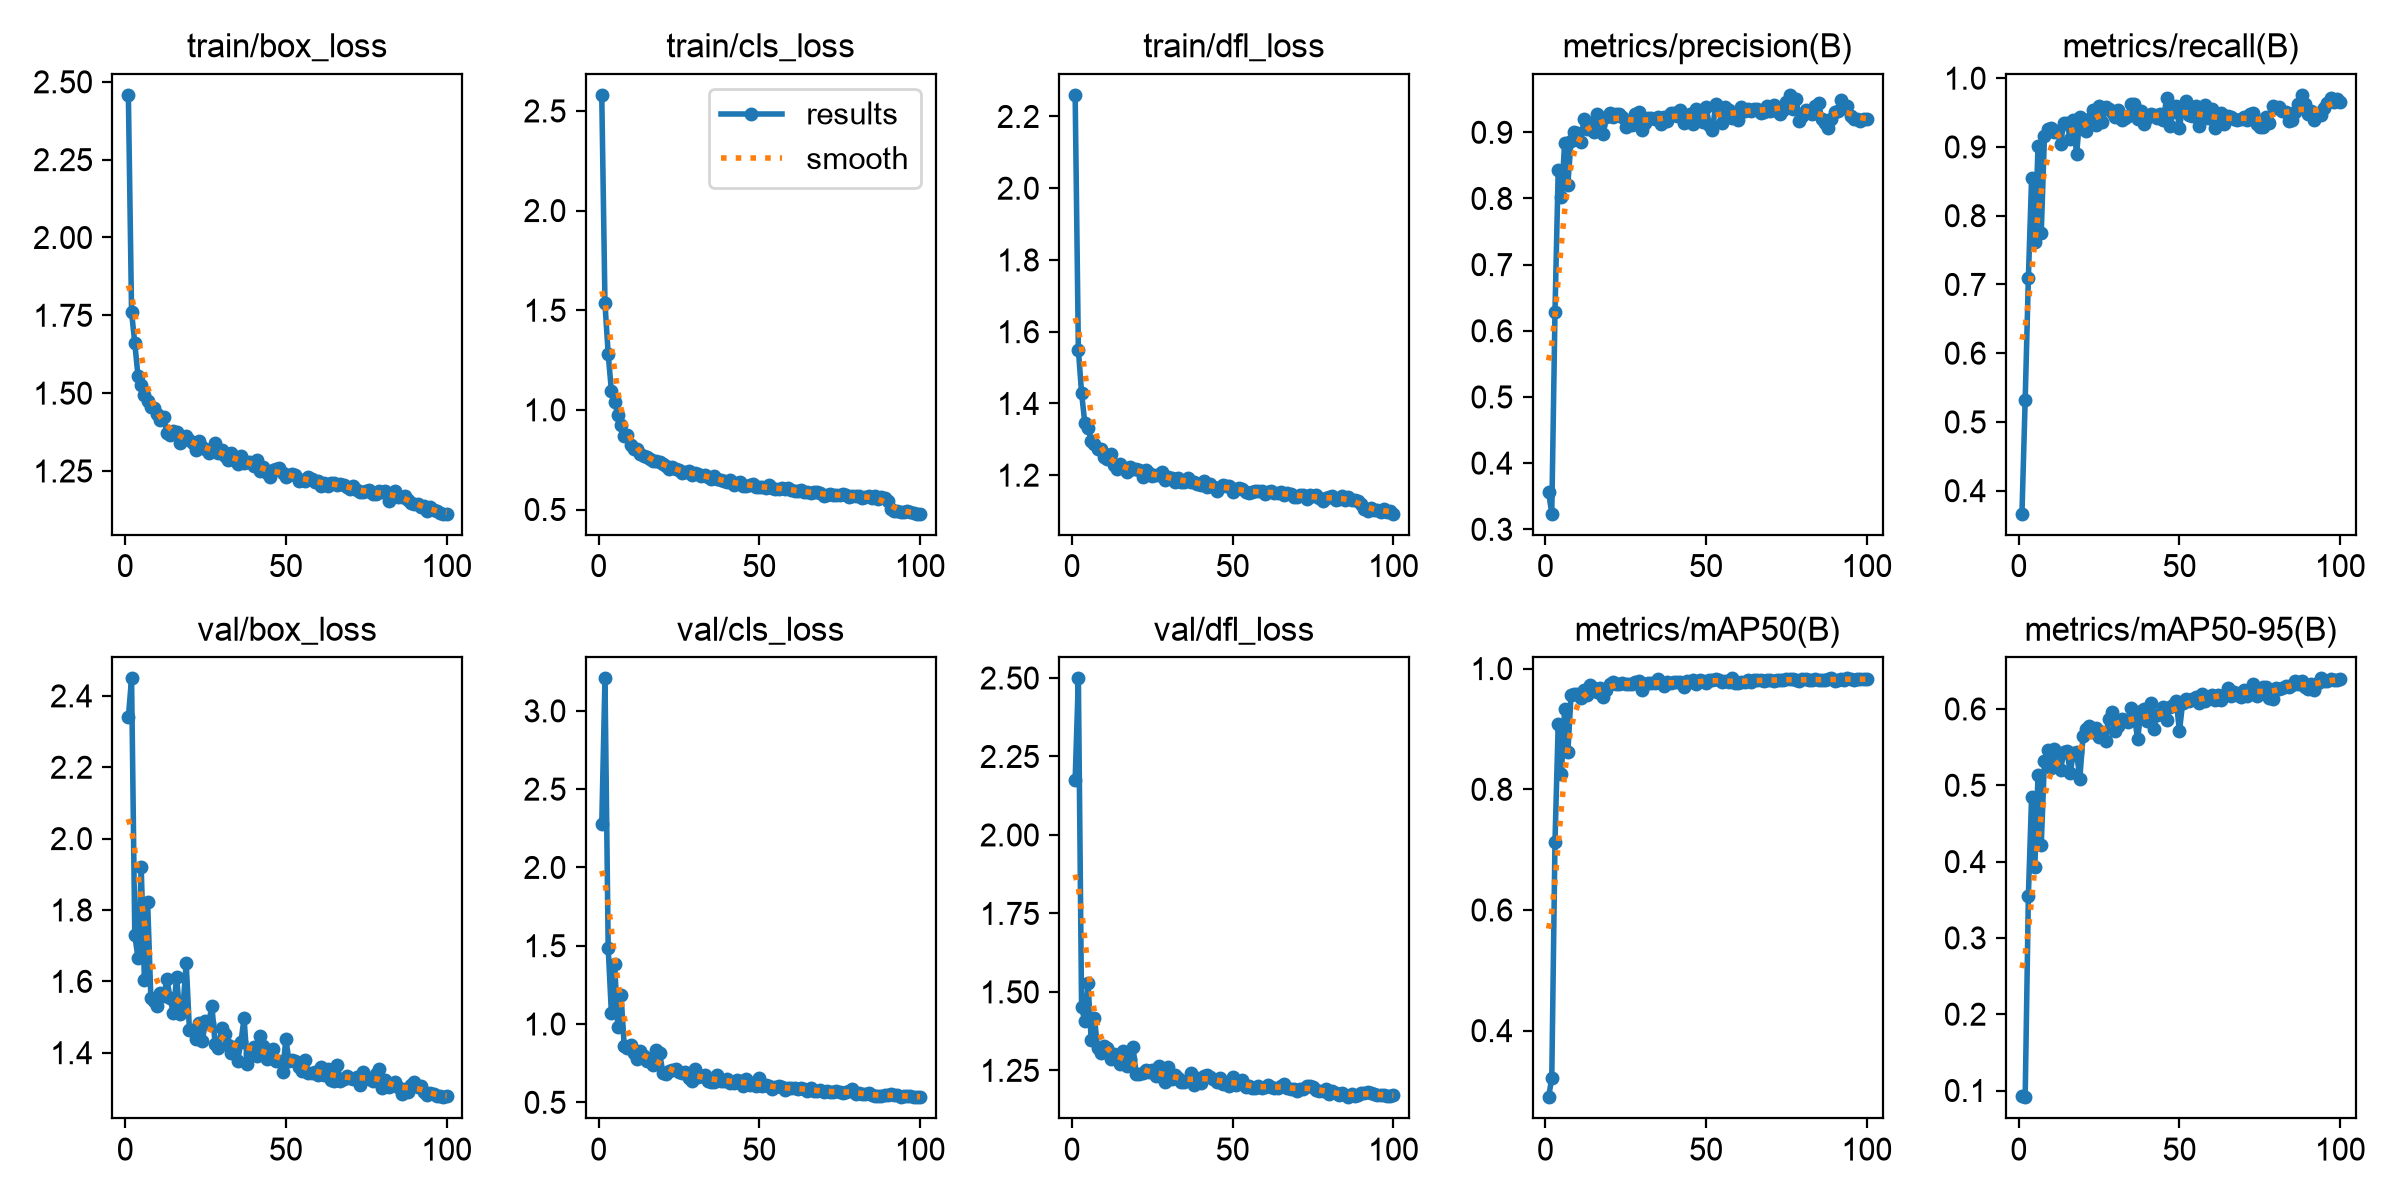

Source data for this figure (header and first rows):
epoch, time, train/box_loss, train/cls_loss, train/dfl_loss, metrics/precision(B), metrics/recall(B), metrics/mAP50(B), metrics/mAP50-95(B), val/box_loss, val/cls_loss, val/dfl_loss, lr/pg0, lr/pg1, lr/pg2
1, 94.42, 2.458, 2.581, 2.26, 0.3567, 0.3665, 0.2897, 0.09236, 2.34, 2.278, 2.176, 0.0006543, 0.0006543, 0.0006543
2, 176.3, 1.76, 1.535, 1.55, 0.3235, 0.5317, 0.3212, 0.09123, 2.449, 3.207, 2.499, 0.001308, 0.001308, 0.001308
3, 257.2, 1.661, 1.28, 1.429, 0.6288, 0.7098, 0.7128, 0.3554, 1.729, 1.488, 1.45, 0.001948, 0.001948, 0.001948
4, 337.9, 1.555, 1.096, 1.346, 0.8424, 0.8549, 0.908, 0.4851, 1.665, 1.068, 1.407, 0.001941, 0.001941, 0.001941
5, 419.2, 1.525, 1.04, 1.333, 0.8015, 0.7612, 0.8257, 0.3931, 1.92, 1.384, 1.529, 0.001921, 0.001921, 0.001921
6, 502.2, 1.495, 0.9736, 1.296, 0.8834, 0.9011, 0.9324, 0.5135, 1.603, 0.9792, 1.345, 0.001901, 0.001901, 0.001901
7, 585.6, 1.474, 0.9235, 1.288, 0.821, 0.7744, 0.8615, 0.4217, 1.821, 1.185, 1.416, 0.001881, 0.001881, 0.001881
8, 670.2, 1.456, 0.8692, 1.272, 0.8875, 0.9159, 0.9561, 0.5323, 1.554, 0.8572, 1.32, 0.001861, 0.001861, 0.001861
9, 753.4, 1.453, 0.8726, 1.272, 0.9001, 0.9266, 0.9584, 0.5464, 1.545, 0.8454, 1.304, 0.001842, 0.001842, 0.001842
10, 836, 1.434, 0.8231, 1.252, 0.8994, 0.9274, 0.9585, 0.5228, 1.532, 0.8669, 1.328, 0.001822, 0.001822, 0.001822
11, 921.1, 1.414, 0.8023, 1.245, 0.8854, 0.9222, 0.9517, 0.547, 1.567, 0.8161, 1.321, 0.001802, 0.001802, 0.001802
12, 1007, 1.424, 0.8018, 1.26, 0.9196, 0.9235, 0.9642, 0.5363, 1.558, 0.7741, 1.287, 0.001782, 0.001782, 0.001782
13, 1094, 1.372, 0.7796, 1.229, 0.905, 0.9048, 0.9561, 0.52, 1.606, 0.8261, 1.302, 0.001762, 0.001762, 0.001762
14, 1179, 1.367, 0.7679, 1.217, 0.9136, 0.9345, 0.9732, 0.5436, 1.552, 0.7938, 1.293, 0.001743, 0.001743, 0.001743
15, 1264, 1.38, 0.7632, 1.232, 0.8998, 0.9355, 0.9671, 0.5456, 1.51, 0.7656, 1.27, 0.001723, 0.001723, 0.001723
16, 1350, 1.376, 0.7528, 1.22, 0.9276, 0.9116, 0.961, 0.5164, 1.612, 0.7762, 1.312, 0.001703, 0.001703, 0.001703
17, 1435, 1.339, 0.7412, 1.208, 0.9116, 0.9386, 0.968, 0.5417, 1.508, 0.739, 1.264, 0.001683, 0.001683, 0.001683
18, 1521, 1.359, 0.7435, 1.224, 0.8981, 0.8892, 0.9535, 0.5431, 1.527, 0.8361, 1.287, 0.001663, 0.001663, 0.001663
19, 1607, 1.361, 0.7369, 1.218, 0.9238, 0.9442, 0.9641, 0.5086, 1.652, 0.8153, 1.323, 0.001644, 0.001644, 0.001644
20, 1693, 1.349, 0.7286, 1.218, 0.9286, 0.9269, 0.9737, 0.5646, 1.464, 0.6898, 1.239, 0.001624, 0.001624, 0.001624
21, 1779, 1.34, 0.7207, 1.213, 0.9232, 0.9235, 0.9772, 0.5734, 1.464, 0.6799, 1.238, 0.001604, 0.001604, 0.001604
22, 1866, 1.319, 0.7017, 1.195, 0.9272, 0.9404, 0.9753, 0.5773, 1.438, 0.6998, 1.24, 0.001584, 0.001584, 0.001584
23, 1952, 1.347, 0.7119, 1.215, 0.9278, 0.9538, 0.975, 0.57, 1.484, 0.7073, 1.25, 0.001564, 0.001564, 0.001564
24, 2039, 1.326, 0.704, 1.205, 0.9229, 0.9321, 0.9759, 0.5757, 1.432, 0.7101, 1.243, 0.001545, 0.001545, 0.001545
25, 2126, 1.322, 0.6978, 1.197, 0.9087, 0.9591, 0.9747, 0.5634, 1.488, 0.6905, 1.252, 0.001525, 0.001525, 0.001525
26, 2213, 1.307, 0.6856, 1.2, 0.9176, 0.9367, 0.9751, 0.5704, 1.483, 0.6844, 1.233, 0.001505, 0.001505, 0.001505
27, 2300, 1.315, 0.6862, 1.201, 0.9107, 0.9578, 0.9743, 0.5585, 1.53, 0.6918, 1.265, 0.001485, 0.001485, 0.001485
28, 2389, 1.339, 0.6946, 1.21, 0.9274, 0.9552, 0.9782, 0.5874, 1.424, 0.6537, 1.228, 0.001465, 0.001465, 0.001465
29, 2482, 1.308, 0.6726, 1.187, 0.9299, 0.9512, 0.9797, 0.5964, 1.412, 0.6367, 1.214, 0.001446, 0.001446, 0.001446
30, 2594, 1.316, 0.6808, 1.196, 0.9039, 0.9432, 0.9654, 0.5707, 1.468, 0.7156, 1.26, 0.001426, 0.001426, 0.001426
31, 2703, 1.297, 0.678, 1.192, 0.914, 0.9537, 0.9749, 0.5779, 1.453, 0.6606, 1.223, 0.001406, 0.001406, 0.001406
32, 2817, 1.285, 0.6672, 1.181, 0.9223, 0.9393, 0.9754, 0.5865, 1.422, 0.669, 1.235, 0.001386, 0.001386, 0.001386
33, 2923, 1.307, 0.6712, 1.193, 0.9213, 0.9423, 0.976, 0.5855, 1.4, 0.6777, 1.226, 0.001366, 0.001366, 0.001366
34, 3028, 1.285, 0.6609, 1.182, 0.9198, 0.9446, 0.9767, 0.5823, 1.416, 0.6363, 1.213, 0.001347, 0.001347, 0.001347
35, 3133, 1.273, 0.6526, 1.182, 0.9229, 0.9632, 0.9824, 0.6011, 1.378, 0.6268, 1.212, 0.001327, 0.001327, 0.001327
36, 3239, 1.298, 0.6671, 1.192, 0.913, 0.9631, 0.977, 0.5897, 1.429, 0.632, 1.219, 0.001307, 0.001307, 0.001307
37, 3340, 1.275, 0.6536, 1.181, 0.9226, 0.9406, 0.9718, 0.5604, 1.497, 0.6737, 1.241, 0.001287, 0.001287, 0.001287
38, 3441, 1.278, 0.6461, 1.18, 0.9175, 0.9525, 0.9774, 0.5973, 1.367, 0.6364, 1.203, 0.001267, 0.001267, 0.001267
39, 3547, 1.278, 0.6429, 1.174, 0.929, 0.934, 0.9759, 0.6001, 1.395, 0.6392, 1.225, 0.001248, 0.001248, 0.001248
40, 3636, 1.267, 0.6358, 1.173, 0.9299, 0.9419, 0.9784, 0.5842, 1.415, 0.648, 1.211, 0.001228, 0.001228, 0.001228
41, 3722, 1.285, 0.6493, 1.183, 0.9249, 0.9472, 0.9773, 0.6076, 1.39, 0.6231, 1.233, 0.001208, 0.001208, 0.001208
42, 3810, 1.25, 0.6241, 1.166, 0.9336, 0.9464, 0.9785, 0.5732, 1.446, 0.6238, 1.236, 0.001188, 0.001188, 0.001188
43, 3894, 1.262, 0.6344, 1.175, 0.9136, 0.9419, 0.9693, 0.5916, 1.418, 0.6434, 1.227, 0.001168, 0.001168, 0.001168
44, 3979, 1.245, 0.6372, 1.167, 0.9194, 0.9478, 0.9787, 0.5933, 1.381, 0.6349, 1.223, 0.001149, 0.001149, 0.001149
45, 4066, 1.229, 0.6202, 1.156, 0.928, 0.9393, 0.977, 0.602, 1.384, 0.6011, 1.214, 0.001129, 0.001129, 0.001129
46, 4155, 1.252, 0.6185, 1.168, 0.9119, 0.971, 0.9804, 0.5858, 1.412, 0.6478, 1.225, 0.001109, 0.001109, 0.001109
47, 4242, 1.255, 0.6224, 1.173, 0.9358, 0.9301, 0.9753, 0.6025, 1.376, 0.6091, 1.208, 0.001089, 0.001089, 0.001089
48, 4327, 1.258, 0.6294, 1.171, 0.9272, 0.9512, 0.9806, 0.6048, 1.376, 0.6228, 1.208, 0.001069, 0.001069, 0.001069
49, 4415, 1.243, 0.6134, 1.169, 0.9162, 0.9591, 0.9788, 0.6106, 1.347, 0.6045, 1.2, 0.00105, 0.00105, 0.00105
50, 4501, 1.232, 0.6122, 1.154, 0.9386, 0.928, 0.9763, 0.571, 1.438, 0.654, 1.229, 0.00103, 0.00103, 0.00103
51, 4587, 1.237, 0.6104, 1.161, 0.911, 0.9588, 0.9803, 0.6084, 1.376, 0.6055, 1.203, 0.00101, 0.00101, 0.00101
52, 4672, 1.241, 0.6085, 1.163, 0.9028, 0.9675, 0.9819, 0.6128, 1.378, 0.6127, 1.213, 0.0009902, 0.0009902, 0.0009902
53, 4760, 1.236, 0.6211, 1.162, 0.9424, 0.9459, 0.9834, 0.6102, 1.376, 0.6025, 1.218, 0.0009704, 0.0009704, 0.0009704
54, 4845, 1.219, 0.6072, 1.152, 0.9383, 0.9446, 0.9806, 0.6126, 1.361, 0.5882, 1.196, 0.0009506, 0.0009506, 0.0009506
55, 4930, 1.221, 0.6015, 1.149, 0.9133, 0.9591, 0.9773, 0.6154, 1.35, 0.5951, 1.2, 0.0009308, 0.0009308, 0.0009308
56, 5018, 1.218, 0.6039, 1.154, 0.9389, 0.9301, 0.9793, 0.6074, 1.38, 0.6032, 1.195, 0.000911, 0.000911, 0.000911
57, 5106, 1.23, 0.6083, 1.157, 0.9334, 0.9446, 0.9776, 0.6199, 1.342, 0.5974, 1.195, 0.0008912, 0.0008912, 0.0008912
58, 5191, 1.224, 0.6049, 1.155, 0.9215, 0.9605, 0.9838, 0.6098, 1.342, 0.5789, 1.199, 0.0008714, 0.0008714, 0.0008714
59, 5273, 1.216, 0.6062, 1.155, 0.9297, 0.9427, 0.9765, 0.6161, 1.345, 0.5907, 1.195, 0.0008516, 0.0008516, 0.0008516
60, 5364, 1.218, 0.5977, 1.148, 0.9187, 0.9552, 0.9757, 0.6189, 1.338, 0.5913, 1.198, 0.0008318, 0.0008318, 0.0008318
... 40 more rows
